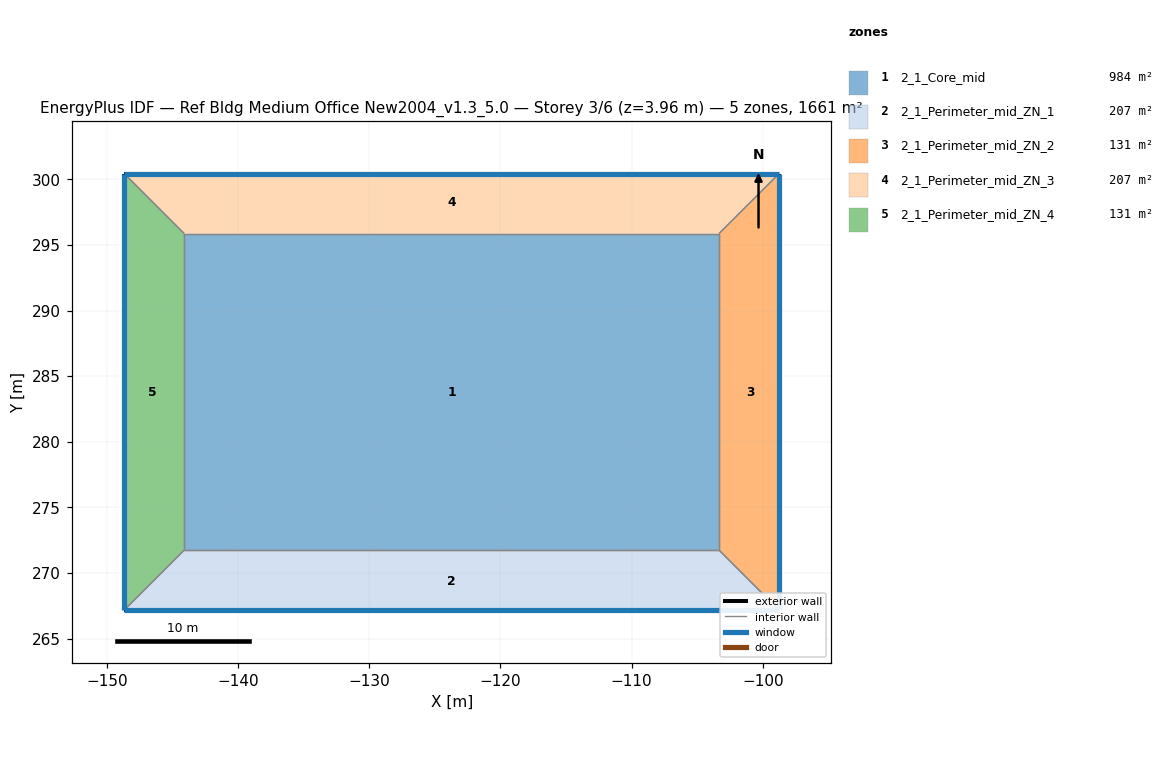
=== STOREY PLAN SPEC (per zone: floor XY polygon, exterior-wall plan segments, windows/doors) ===
zone 1: 2_1_Core_mid  (983.5 m²)
  floor: (-103.33, 295.87) (-103.33, 271.74) (-144.10, 271.74) (-144.10, 295.87)
  interior walls: 4
zone 2: 2_1_Perimeter_mid_ZN_1  (207.3 m²)
  floor: (-98.76, 267.17) (-148.67, 267.17) (-144.10, 271.74) (-103.33, 271.74)
  exterior wall: (-148.67, 267.17) – (-98.76, 267.17)  [49.9 m]
    window: (-148.67, 267.17) – (-98.76, 267.17)  [65.3 m²]
  interior walls: 3
zone 3: 2_1_Perimeter_mid_ZN_2  (131.3 m²)
  floor: (-98.76, 300.44) (-98.76, 267.17) (-103.33, 271.74) (-103.33, 295.87)
  exterior wall: (-98.76, 267.17) – (-98.76, 300.44)  [33.3 m]
    window: (-98.76, 267.17) – (-98.76, 300.44)  [43.5 m²]
  interior walls: 3
zone 4: 2_1_Perimeter_mid_ZN_3  (207.3 m²)
  floor: (-98.76, 300.44) (-103.33, 295.87) (-144.10, 295.87) (-148.67, 300.44)
  exterior wall: (-98.76, 300.44) – (-148.67, 300.44)  [49.9 m]
    window: (-98.76, 300.44) – (-148.67, 300.44)  [65.3 m²]
  interior walls: 3
zone 5: 2_1_Perimeter_mid_ZN_4  (131.3 m²)
  floor: (-148.67, 300.44) (-144.10, 295.87) (-144.10, 271.74) (-148.67, 267.17)
  exterior wall: (-148.67, 300.44) – (-148.67, 267.17)  [33.3 m]
    window: (-148.67, 300.44) – (-148.67, 267.17)  [43.5 m²]
  interior walls: 3

=== DERIVED (storey summary) ===
Building: Ref Bldg Medium Office New2004_v1.3_5.0
Storey: 3 of 6  (floor level z = 3.96 m)
Storey gross floor area: 1660.7 m²
Zones on this storey: 5
  - 2_1_Core_mid: floor 983.5 m²
  - 2_1_Perimeter_mid_ZN_1: floor 207.3 m²; exterior wall 49.9 m (136.9 m²); 1 window(s) 65.3 m²; WWR 47.7%
  - 2_1_Perimeter_mid_ZN_2: floor 131.3 m²; exterior wall 33.3 m (91.3 m²); 1 window(s) 43.5 m²; WWR 47.7%
  - 2_1_Perimeter_mid_ZN_3: floor 207.3 m²; exterior wall 49.9 m (136.9 m²); 1 window(s) 65.3 m²; WWR 47.7%
  - 2_1_Perimeter_mid_ZN_4: floor 131.3 m²; exterior wall 33.3 m (91.3 m²); 1 window(s) 43.5 m²; WWR 47.7%
Zone adjacency (shared interzone walls):
  - 2_1_Core_mid ↔ 2_1_Perimeter_mid_ZN_1
  - 2_1_Core_mid ↔ 2_1_Perimeter_mid_ZN_2
  - 2_1_Core_mid ↔ 2_1_Perimeter_mid_ZN_3
  - 2_1_Core_mid ↔ 2_1_Perimeter_mid_ZN_4
  - 2_1_Perimeter_mid_ZN_1 ↔ 2_1_Perimeter_mid_ZN_2
  - 2_1_Perimeter_mid_ZN_1 ↔ 2_1_Perimeter_mid_ZN_4
  - 2_1_Perimeter_mid_ZN_2 ↔ 2_1_Perimeter_mid_ZN_3
  - 2_1_Perimeter_mid_ZN_3 ↔ 2_1_Perimeter_mid_ZN_4